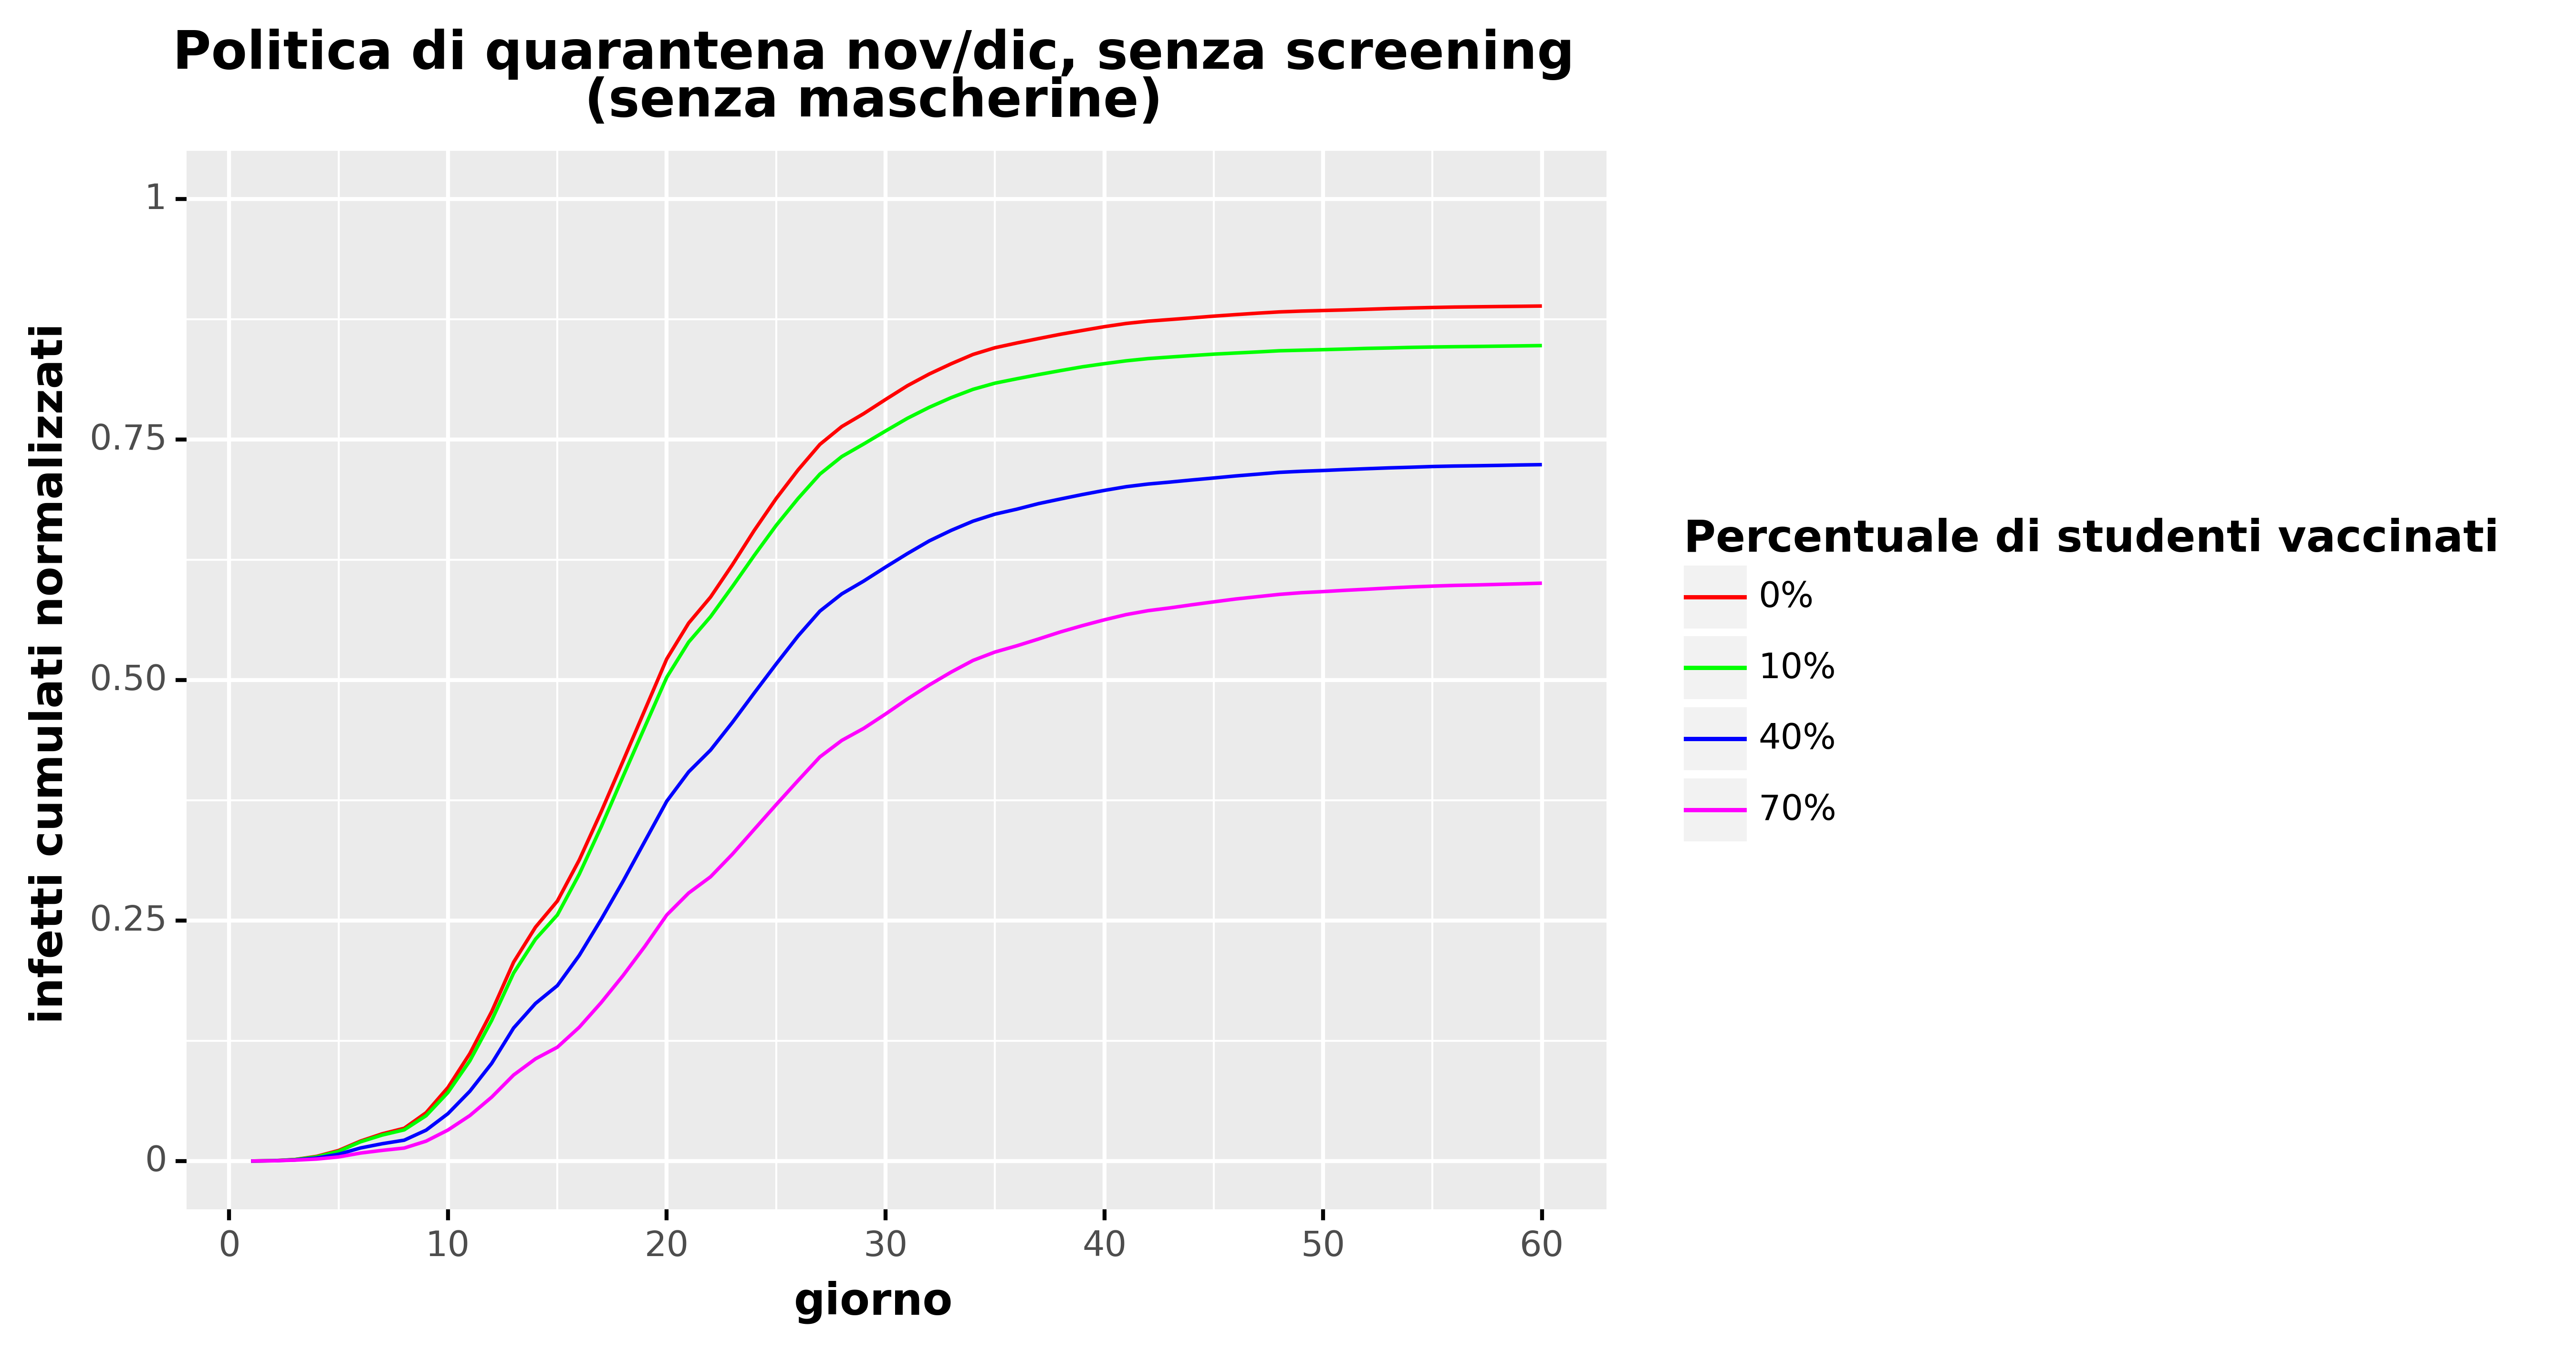

Source data for this figure (header and first rows):
, day, cumulative_infected, cumulative_infected_norm, type, type_pretty, vaccine_efficacy, prevalence
0, 1.0, 0.0, 0.0, Total infected, 0%, Vaccine Efficacy 50%, Low
1, 2.0, 0.0902, 0.000311, Total infected, 0%, Vaccine Efficacy 50%, Low
2, 3.0, 0.4429, 0.001527, Total infected, 0%, Vaccine Efficacy 50%, Low
3, 4.0, 1.401, 0.00483, Total infected, 0%, Vaccine Efficacy 50%, Low
4, 5.0, 3.166, 0.01092, Total infected, 0%, Vaccine Efficacy 50%, Low
5, 6.0, 6.004, 0.0207, Total infected, 0%, Vaccine Efficacy 50%, Low
6, 7.0, 8.21, 0.02831, Total infected, 0%, Vaccine Efficacy 50%, Low
7, 8.0, 9.864, 0.03401, Total infected, 0%, Vaccine Efficacy 50%, Low
8, 9.0, 14.55, 0.05018, Total infected, 0%, Vaccine Efficacy 50%, Low
9, 10.0, 22.17, 0.07645, Total infected, 0%, Vaccine Efficacy 50%, Low
10, 11.0, 32.38, 0.1117, Total infected, 0%, Vaccine Efficacy 50%, Low
11, 12.0, 45.06, 0.1554, Total infected, 0%, Vaccine Efficacy 50%, Low
12, 13.0, 59.93, 0.2066, Total infected, 0%, Vaccine Efficacy 50%, Low
13, 14.0, 70.48, 0.243, Total infected, 0%, Vaccine Efficacy 50%, Low
14, 15.0, 78.35, 0.2702, Total infected, 0%, Vaccine Efficacy 50%, Low
15, 16.0, 90.72, 0.3128, Total infected, 0%, Vaccine Efficacy 50%, Low
16, 17.0, 105.2, 0.3629, Total infected, 0%, Vaccine Efficacy 50%, Low
17, 18.0, 120.5, 0.4156, Total infected, 0%, Vaccine Efficacy 50%, Low
18, 19.0, 136, 0.4689, Total infected, 0%, Vaccine Efficacy 50%, Low
19, 20.0, 151.4, 0.5219, Total infected, 0%, Vaccine Efficacy 50%, Low
20, 21.0, 162.1, 0.559, Total infected, 0%, Vaccine Efficacy 50%, Low
21, 22.0, 170, 0.5861, Total infected, 0%, Vaccine Efficacy 50%, Low
22, 23.0, 179.7, 0.6198, Total infected, 0%, Vaccine Efficacy 50%, Low
23, 24.0, 190.1, 0.6554, Total infected, 0%, Vaccine Efficacy 50%, Low
24, 25.0, 199.7, 0.6885, Total infected, 0%, Vaccine Efficacy 50%, Low
25, 26.0, 208.3, 0.7182, Total infected, 0%, Vaccine Efficacy 50%, Low
26, 27.0, 216, 0.7448, Total infected, 0%, Vaccine Efficacy 50%, Low
27, 28.0, 221.4, 0.7634, Total infected, 0%, Vaccine Efficacy 50%, Low
28, 29.0, 225.3, 0.7768, Total infected, 0%, Vaccine Efficacy 50%, Low
29, 30.0, 229.5, 0.7915, Total infected, 0%, Vaccine Efficacy 50%, Low
30, 31.0, 233.7, 0.8058, Total infected, 0%, Vaccine Efficacy 50%, Low
31, 32.0, 237.2, 0.818, Total infected, 0%, Vaccine Efficacy 50%, Low
32, 33.0, 240.3, 0.8286, Total infected, 0%, Vaccine Efficacy 50%, Low
33, 34.0, 243.1, 0.8384, Total infected, 0%, Vaccine Efficacy 50%, Low
34, 35.0, 245.1, 0.8453, Total infected, 0%, Vaccine Efficacy 50%, Low
35, 36.0, 246.6, 0.8502, Total infected, 0%, Vaccine Efficacy 50%, Low
36, 37.0, 247.9, 0.8548, Total infected, 0%, Vaccine Efficacy 50%, Low
37, 38.0, 249.2, 0.8593, Total infected, 0%, Vaccine Efficacy 50%, Low
38, 39.0, 250.3, 0.8633, Total infected, 0%, Vaccine Efficacy 50%, Low
39, 40.0, 251.5, 0.8672, Total infected, 0%, Vaccine Efficacy 50%, Low
40, 41.0, 252.5, 0.8705, Total infected, 0%, Vaccine Efficacy 50%, Low
41, 42.0, 253.1, 0.8729, Total infected, 0%, Vaccine Efficacy 50%, Low
42, 43.0, 253.6, 0.8746, Total infected, 0%, Vaccine Efficacy 50%, Low
43, 44.0, 254.1, 0.8763, Total infected, 0%, Vaccine Efficacy 50%, Low
44, 45.0, 254.7, 0.8781, Total infected, 0%, Vaccine Efficacy 50%, Low
45, 46.0, 255.1, 0.8797, Total infected, 0%, Vaccine Efficacy 50%, Low
46, 47.0, 255.6, 0.8812, Total infected, 0%, Vaccine Efficacy 50%, Low
47, 48.0, 255.9, 0.8825, Total infected, 0%, Vaccine Efficacy 50%, Low
48, 49.0, 256.2, 0.8834, Total infected, 0%, Vaccine Efficacy 50%, Low
49, 50.0, 256.4, 0.884, Total infected, 0%, Vaccine Efficacy 50%, Low
50, 51.0, 256.5, 0.8846, Total infected, 0%, Vaccine Efficacy 50%, Low
51, 52.0, 256.7, 0.8853, Total infected, 0%, Vaccine Efficacy 50%, Low
52, 53.0, 256.9, 0.886, Total infected, 0%, Vaccine Efficacy 50%, Low
53, 54.0, 257.1, 0.8866, Total infected, 0%, Vaccine Efficacy 50%, Low
54, 55.0, 257.3, 0.8871, Total infected, 0%, Vaccine Efficacy 50%, Low
55, 56.0, 257.4, 0.8876, Total infected, 0%, Vaccine Efficacy 50%, Low
56, 57.0, 257.5, 0.8879, Total infected, 0%, Vaccine Efficacy 50%, Low
57, 58.0, 257.6, 0.8881, Total infected, 0%, Vaccine Efficacy 50%, Low
58, 59.0, 257.6, 0.8884, Total infected, 0%, Vaccine Efficacy 50%, Low
59, 60.0, 257.7, 0.8887, Total infected, 0%, Vaccine Efficacy 50%, Low
... 180 more rows
